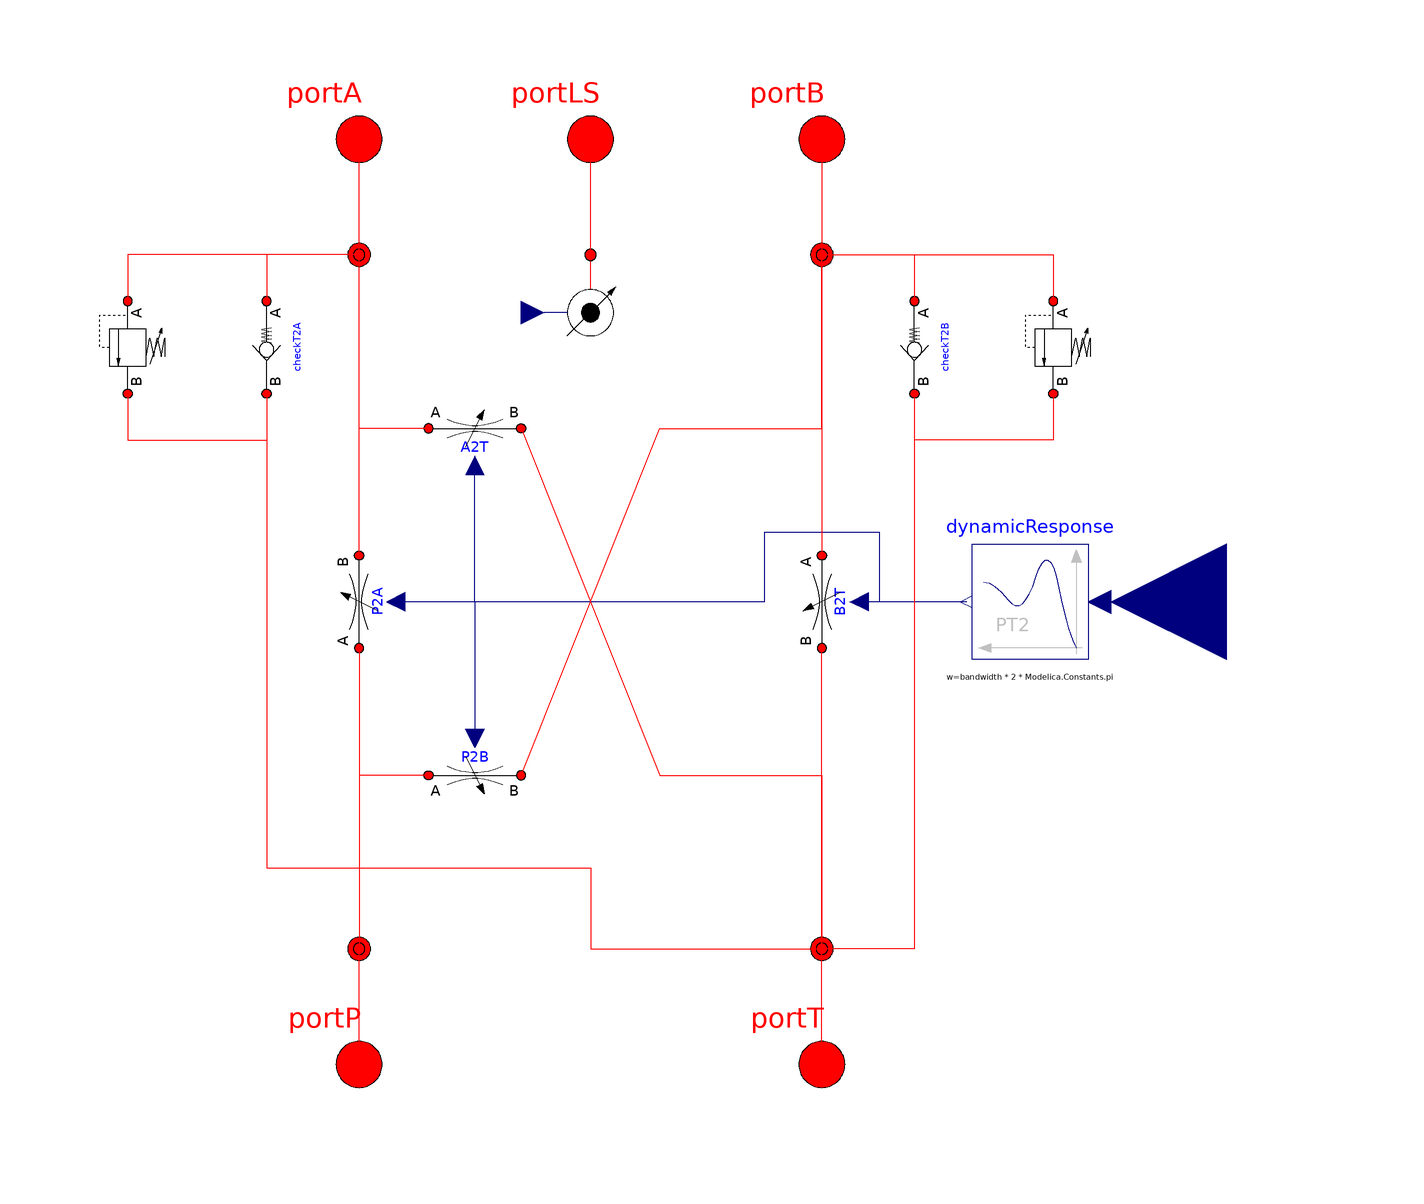

The component connection diagram of the Modelica model below, drawn from its own Placement and Line annotations.

model V4_3CCLSHydAntiCavitation
  "4-port 3-pos load-sensing valve with anti cavitation check valve"

  // parameters
  parameter SI.Time timeConstLS(final min=1e-3) = 0.05
    "response time of LS signal"
    annotation(Dialog(tab="Advanced"));
  parameter Real switchBand(final min=1e-3) = 0.01
    "Band of control inputs in which the LS port is switched"
    annotation(Dialog(tab="Advanced"));

  OpenHydraulics.Interfaces.FluidPort portLS
    annotation (Placement(transformation(extent={{-10,70},{10,90}},
          rotation=0)));

  // configurable components
  replaceable OpenHydraulics.Components.Valves.CheckValve checkT2B(q_nom=
        0.02)
    annotation (
    choicesFromPackage=true,
    Dialog(tab="Config Options"),
    Placement(transformation(
        origin={56,44},
        extent={{-8,-8},{8,8}},
        rotation=270)));

  replaceable OpenHydraulics.Components.Valves.CheckValve checkT2A(q_nom=
        0.02)
    annotation (
    choicesFromPackage=true,
    Dialog(tab="Config Options"),
    Placement(transformation(
        origin={-56,44},
        extent={{-8,-8},{8,8}},
        rotation=270)));

  replaceable OpenHydraulics.Components.Valves.ReliefValve reliefB2T(dp_relief=
       1e7, dp_open=1e8)
    annotation (
    choicesFromPackage=true,
    Dialog(tab="Config Options"),
    Placement(transformation(
        origin={80,44},
        extent={{-8,-8},{8,8}},
        rotation=270)));

  replaceable OpenHydraulics.Components.Valves.ReliefValve reliefA2T(dp_relief=
       1e7, dp_open=1e8)
    annotation (
    choicesFromPackage=true,
    Dialog(tab="Config Options"),
    Placement(transformation(
        origin={-80,44},
        extent={{-8,-8},{8,8}},
        rotation=270)));

  Basic.VarPressureSource pressLS
    annotation (Placement(transformation(extent={{-10,40},{10,60}},
          rotation=0)));

  extends
    OpenHydraulics.Components.Valves.DirectionalValves.BaseClasses.PartialValve4_3pos(
    j2(n_ports=5),
    j4(n_ports=7),
    j3(n_ports=5));

protected
  SI.AbsolutePressure ssLS "Steady State Load Sense pressure";
  SI.AbsolutePressure p_LS(start=p_init,fixed=true) "Load Sense pressure";
equation
  // first order response for LS pressure
  ssLS = if dynamicResponse.y > switchBand then portA.p else
         if dynamicResponse.y < -switchBand then portB.p else
         portT.p;
  der(p_LS)*timeConstLS = ssLS - p_LS;
  pressLS.control = p_LS;

  connect(j2.port[4], checkT2A.port_a) annotation (Line(points={{-40,60},
          {-40,60},{-56,60},{-56,52}}, color={255,0,0}));
  connect(checkT2A.port_b, j4.port[4]) annotation (Line(points={{-56,36},
          {-56,-46},{0,-46},{0,-60},{40,-60},{40,-60}}, color={255,0,0}));
  connect(j3.port[4], checkT2B.port_a) annotation (Line(points={{40,60},{
          40,60},{56,60},{56,52}}, color={255,0,0}));
  connect(checkT2B.port_b, j4.port[5]) annotation (Line(points={{56,36},{
          56,-60},{40,-60},{40,-60}}, color={255,0,0}));

  connect(j2.port[5], reliefA2T.port_a)   annotation (Line(points={{-40,
          60},{-40,60},{-80,60},{-80,52}}, color={255,0,0}));
  connect(reliefA2T.port_b, j4.port[6])   annotation (Line(points={{-80,
          36},{-80,28},{-56,28},{-56,-46},{0,-46},{0,-60},{40,-60},{40,
          -60}}, color={255,0,0}));
  connect(j3.port[5], reliefB2T.port_a)    annotation (Line(points={{40,
          60},{40,60},{80,60},{80,52}}, color={255,0,0}));
  connect(reliefB2T.port_b, j4.port[7])    annotation (Line(points={{80,
          36},{80,28},{56,28},{56,-60},{40,-60},{40,-60}}, color={255,0,0}));
  connect(pressLS.port, portLS)
    annotation (Line(points={{0,60},{0,80}}, color={255,0,0}));

  annotation (Icon(coordinateSystem(preserveAspectRatio=false, extent={{
            -100,-100},{100,100}}), graphics={
        Line(points={{-78,-30},{-78,30}}, color={0,0,0}),
        Line(points={{-42,-30},{-42,30}}, color={0,0,0}),
        Polygon(
          points={{-78,30},{-84,10},{-72,10},{-78,30}},
          lineColor={0,0,0},
          fillColor={0,0,0},
          fillPattern=FillPattern.Solid),
        Polygon(
          points={{-42,-30},{-48,-10},{-36,-10},{-42,-30}},
          lineColor={0,0,0},
          fillColor={0,0,0},
          fillPattern=FillPattern.Solid),
        Line(points={{78,-30},{42,30}}, color={0,0,0}),
        Line(points={{42,-30},{78,30}}, color={0,0,0}),
        Polygon(
          points={{78,-30},{62,-14},{72,-8},{78,-30}},
          lineColor={0,0,0},
          fillColor={0,0,0},
          fillPattern=FillPattern.Solid),
        Polygon(
          points={{78,30},{72,8},{62,14},{78,30}},
          lineColor={0,0,0},
          fillColor={0,0,0},
          fillPattern=FillPattern.Solid),
        Line(points={{-18,-30},{-18,-12}}, color={0,0,0}),
        Line(points={{-24,-12},{-12,-12}}, color={0,0,0}),
        Line(points={{-24,12},{-12,12}}, color={0,0,0}),
        Line(points={{12,12},{24,12}}, color={0,0,0}),
        Line(points={{-18,12},{-18,30}}, color={0,0,0}),
        Line(points={{18,12},{18,30}}, color={0,0,0}),
        Line(points={{-18,30},{-18,60},{-40,60},{-40,80}}, color={255,0,0}),
        Line(points={{18,30},{18,60},{40,60},{40,80}}, color={255,0,0}),
        Line(points={{-18,-30},{-18,-60},{-40,-60},{-40,-80}}, color={255,
              0,0}),
        Line(points={{18,-30},{18,-60},{40,-60},{40,-80}}, color={255,0,0}),
        Line(points={{-60,4},{-60,30}}, color={0,0,0}),
        Line(points={{-78,4},{-60,4}}, color={0,0,0}),
        Line(points={{60,10},{60,30}}, color={0,0,0}),
        Line(points={{60,10},{66,10}}, color={0,0,0}),
        Line(points={{18,-30},{0,30}}, color={0,0,0}),
        Polygon(
          points={{18,-30},{6,-12},{18,-8},{18,-30}},
          lineColor={0,0,0},
          fillColor={0,0,0},
          fillPattern=FillPattern.Solid),
        Line(points={{0,30},{0,82}}, color={0,0,0}),
        Text(
          extent={{0,72},{0,40}},
          lineColor={0,0,0},
          fillColor={0,0,0},
          fillPattern=FillPattern.Solid,
          textString="LS")}),
                            Diagram(graphics));
end V4_3CCLSHydAntiCavitation;